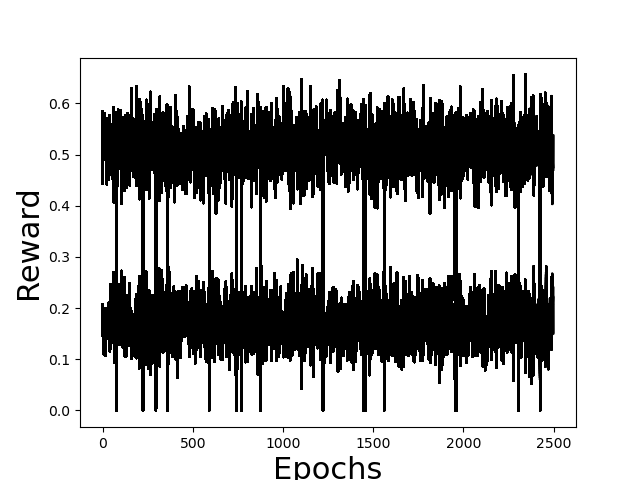

Values plotted in this chart, from the file beside it:
2.070003185307202898e-01, 4.442767366163766773e-01
1.456857504179043805e-01, 5.838512226648159276e-01
1.491876694246547508e-01, 5.260312990603392969e-01
1.668229488581603470e-01, 5.274815444036035084e-01
1.275159170845747425e-01, 5.780966638804774238e-01
1.995750005303197905e-01, 5.688848565525166379e-01
1.880928830400414309e-01, 5.397593371956606045e-01
1.354768045175280267e-01, 5.378182001077922436e-01
1.086296210038522891e-01, 5.613565951163829171e-01
1.736509982528302576e-01, 4.920068035642392035e-01
1.745709879857390012e-01, 4.937830565865470867e-01
1.117718019495803627e-01, 5.807334842307259049e-01
1.927009137754243651e-01, 4.994763853675300846e-01
1.555406807352638920e-01, 4.936936693198417658e-01
1.688580486658855517e-01, 5.327025229274343632e-01
1.907651821722157193e-01, 4.899850725600609080e-01
1.065268634667521502e-01, 5.550761720355461559e-01
1.397411038557498097e-01, 5.667517847384586638e-01
1.905854425244676298e-01, 4.920728499549207879e-01
1.678995086018481298e-01, 5.261992837394333655e-01
1.397741093957352576e-01, 5.596426007252268686e-01
1.993084127303318132e-01, 4.680489460147658765e-01
1.431655635049259301e-01, 4.973565472856596448e-01
1.651940854563323235e-01, 5.197490144498144726e-01
1.902289485443095507e-01, 4.420986380654587933e-01
1.610253058477921217e-01, 5.075316692939784158e-01
1.592865432893062205e-01, 5.707792564350998576e-01
1.505558566601565562e-01, 5.421211664129932384e-01
1.806264182166024135e-01, 5.121416077021367919e-01
1.644159302267890477e-01, 4.678697350387807652e-01
1.480468677738024097e-01, 5.145149638816307602e-01
1.549342327293098120e-01, 5.442835860165646800e-01
2.099676942157263637e-01, 4.505627707979832919e-01
1.412777138313983383e-01, 5.603546135909832637e-01
1.648634973754985189e-01, 5.263239891095350398e-01
1.486126334039847563e-01, 5.240799244033947923e-01
1.936318811102605841e-01, 5.002437007872213570e-01
1.626923183491931491e-01, 5.766793815910827847e-01
1.964728488069280021e-01, 4.597724418647892719e-01
1.533742802868980903e-01, 5.458511253705582433e-01
1.876335517561092681e-01, 4.792986018940645354e-01
1.148739987895263520e-01, 5.179606138062823328e-01
1.610126260369627305e-01, 5.113157476765616272e-01
2.467962463507753779e-01, 4.737220262200554366e-01
1.762704948222138801e-01, 5.431926907349581279e-01
1.707353195347784680e-01, 5.446068009021749479e-01
2.100408223240523842e-01, 4.900777292646010808e-01
1.309247139601007470e-01, 5.212477313009949986e-01
1.732042306218034844e-01, 5.354143031357750937e-01
2.211718563536241022e-01, 4.696591383716720580e-01
1.346468410478581790e-01, 5.309395122924266408e-01
1.785674118423762058e-01, 5.054581060197579356e-01
1.929804849998116856e-01, 4.980319712954361377e-01
1.758947443920939602e-01, 5.596129952080666214e-01
1.734155199979426354e-01, 5.445577230740418218e-01
2.038830398943344002e-01, 4.778411344472635602e-01
1.833198746127512324e-01, 5.278966187493223661e-01
2.348908298461529764e-01, 4.529758396295760492e-01
1.849294449820607644e-01, 4.770270762954628152e-01
1.477258509999179736e-01, 5.928108250082934072e-01
1.607231872469971068e-01, 5.042693338311240447e-01
... 2,439 more rows
